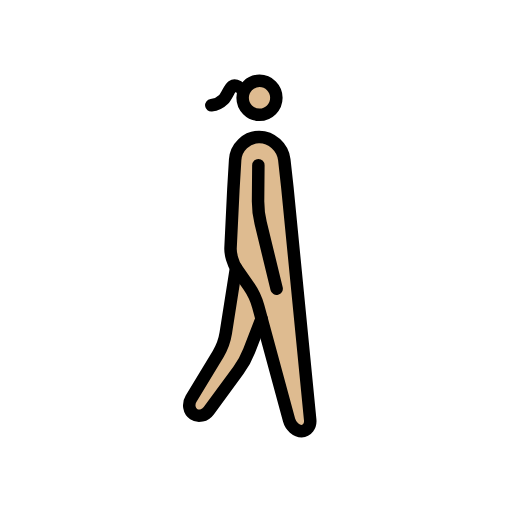
t = 0.00 s
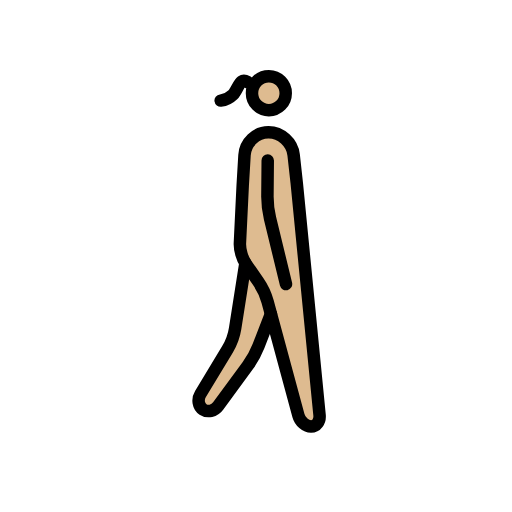
t = 0.23 s
t = 0.38 s: frame unchanged from t = 0.23 s, image omitted
t = 0.60 s: frame unchanged from t = 0.00 s, image omitted
t = 0.83 s: frame unchanged from t = 0.23 s, image omitted
t = 0.98 s: frame unchanged from t = 0.23 s, image omitted

The animated SVG that drew these frames (rendered in a browser with its animation timeline set to each time). Animation: 1 SMIL element (animateTransform=1); one cycle of 1.20 s, repeats indefinitely.

<?xml version='1.0' encoding='utf-8'?>
<svg xmlns="http://www.w3.org/2000/svg" id="emoji" viewBox="-5 -5 82 82" width="200" height="200" role="img">
  <title>OpenMoji: woman walking: medium-light skin tone, facing right</title><g><g id="color" transform="scale(-1, 1) translate(-72, 0)" />
  <g id="skin" transform="scale(-1, 1) translate(-72, 0)">
    <circle cx="34.37" cy="10.73" r="3" fill="#debb90" />
    <path fill="#debb90" d="m31.19 19.48-4.872 42.77 1.689 2.021 2.016-2.205 3.646-15.09 8.79 14.17 3.414-0.8954-6.826-14.91-0.7835-26.22-5.001-2.252z" />
  </g>
  <g id="line" transform="scale(-1, 1) translate(-72, 0)">
    <ellipse cx="34.44" cy="10.67" rx="2.702" ry="2.719" fill="none" stroke="#000" stroke-miterlimit="10" stroke-width="2" />
    <path fill="none" stroke="#000" stroke-linecap="round" stroke-linejoin="round" stroke-miterlimit="10" stroke-width="2" d="m26.32 62.25c-0.09673 0.992 0.5172 1.804 1.365 1.804 0.8479 0 1.756-0.7868 2.016-1.749l4.941-18.23c0.2604-0.9619 0.9394-2.417 1.508-3.233l1.981-2.845c0.5682-0.8159 0.9939-2.299 0.9464-3.295l-0.4498-9.289-0.2873-4.827c-0.1187-1.99-1.837-3.656-3.819-3.656h-0.04666c-1.982 0-3.783 1.659-4.005 3.64l-0.4987 4.506z" />
    <path fill="none" stroke="#000" stroke-linecap="round" stroke-linejoin="round" stroke-miterlimit="10" stroke-width="2" d="m38.2 37.9 1.64 10.44c0.1539 0.985 0.7019 2.488 1.216 3.339l4.345 7.196c0.5137 0.8514 0.3272 1.957-0.416 2.455s-1.832 0.2505-2.421-0.5522l-4.745-6.466c-0.5884-0.8027-1.364-2.219-1.724-3.147l-1.984-5.123" />
    <path fill="none" stroke="#000" stroke-linecap="round" stroke-linejoin="round" stroke-miterlimit="10" stroke-width="2" d="m34.62 21.46 0.04927 5.664c0.0087 0.9969-0.1768 2.604-0.4117 3.573l-2.562 10.55" />
    <path fill="none" stroke="#000" stroke-linecap="round" stroke-linejoin="round" stroke-width="2" d="m37.86 8.885s0.5706-0.3283 0.9522-0.0639c0.4492 0.31 0.8462 1.582 1.39 2.1a3.363 3.363 0 0 0 1.958 0.94" />
  </g>
<animateTransform attributeName="transform" type="translate" values="-1 0;1 -1;-1 0;1 -1;-1 0" dur="1.2s" repeatCount="indefinite" /></g></svg>
